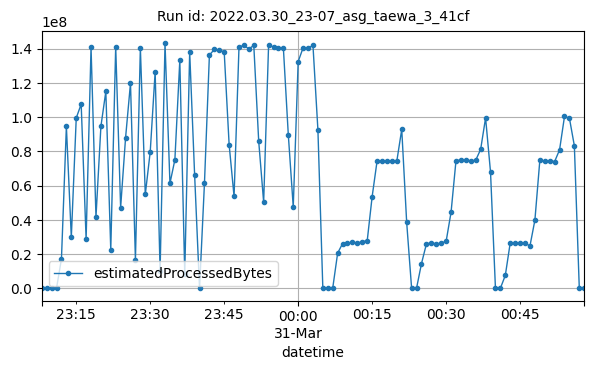

The file beside this chart, header and first rows:
datetime, estimatedProcessedBytes
2022-03-30T23:08:00Z, 1742
2022-03-30T23:09:00Z, 3484
2022-03-30T23:10:00Z, 3454
2022-03-30T23:11:00Z, 3828
2022-03-30T23:12:00Z, 17129137
2022-03-30T23:13:00Z, 94562230
2022-03-30T23:14:00Z, 29740196
2022-03-30T23:15:00Z, 99492332
2022-03-30T23:16:00Z, 107631841
2022-03-30T23:17:00Z, 28802486
2022-03-30T23:18:00Z, 140809426
2022-03-30T23:19:00Z, 41582174
2022-03-30T23:20:00Z, 94638288
2022-03-30T23:21:00Z, 115038928
2022-03-30T23:22:00Z, 22501098
2022-03-30T23:23:00Z, 141225309
2022-03-30T23:24:00Z, 47158941
2022-03-30T23:25:00Z, 87885847
2022-03-30T23:26:00Z, 119879099
2022-03-30T23:27:00Z, 16585721
2022-03-30T23:28:00Z, 140504381
2022-03-30T23:29:00Z, 54810832
2022-03-30T23:30:00Z, 79760552
2022-03-30T23:31:00Z, 126581060
2022-03-30T23:32:00Z, 10240311
2022-03-30T23:33:00Z, 143170319
2022-03-30T23:34:00Z, 61310377
2022-03-30T23:35:00Z, 75101275
2022-03-30T23:36:00Z, 133237056
2022-03-30T23:37:00Z, 8376213
2022-03-30T23:38:00Z, 138117833
2022-03-30T23:39:00Z, 66475575
2022-03-30T23:40:00Z, 5060
2022-03-30T23:41:00Z, 61549895
2022-03-30T23:42:00Z, 136289942
2022-03-30T23:43:00Z, 139548295
2022-03-30T23:44:00Z, 139119576
2022-03-30T23:45:00Z, 138147111
2022-03-30T23:46:00Z, 83959230
2022-03-30T23:47:00Z, 53648006
2022-03-30T23:48:00Z, 141010434
2022-03-30T23:49:00Z, 141924353
2022-03-30T23:50:00Z, 139852902
2022-03-30T23:51:00Z, 141950458
2022-03-30T23:52:00Z, 85782108
2022-03-30T23:53:00Z, 50278045
2022-03-30T23:54:00Z, 142069777
2022-03-30T23:55:00Z, 141003020
2022-03-30T23:56:00Z, 140535083
2022-03-30T23:57:00Z, 140368254
2022-03-30T23:58:00Z, 89605181
2022-03-30T23:59:00Z, 47533667
2022-03-31T00:00:00Z, 132486109
2022-03-31T00:01:00Z, 140524001
2022-03-31T00:02:00Z, 140352764
2022-03-31T00:03:00Z, 141876280
2022-03-31T00:04:00Z, 92630625
2022-03-31T00:05:00Z, 7475
2022-03-31T00:06:00Z, 3339
2022-03-31T00:07:00Z, 3534
... 51 more rows
